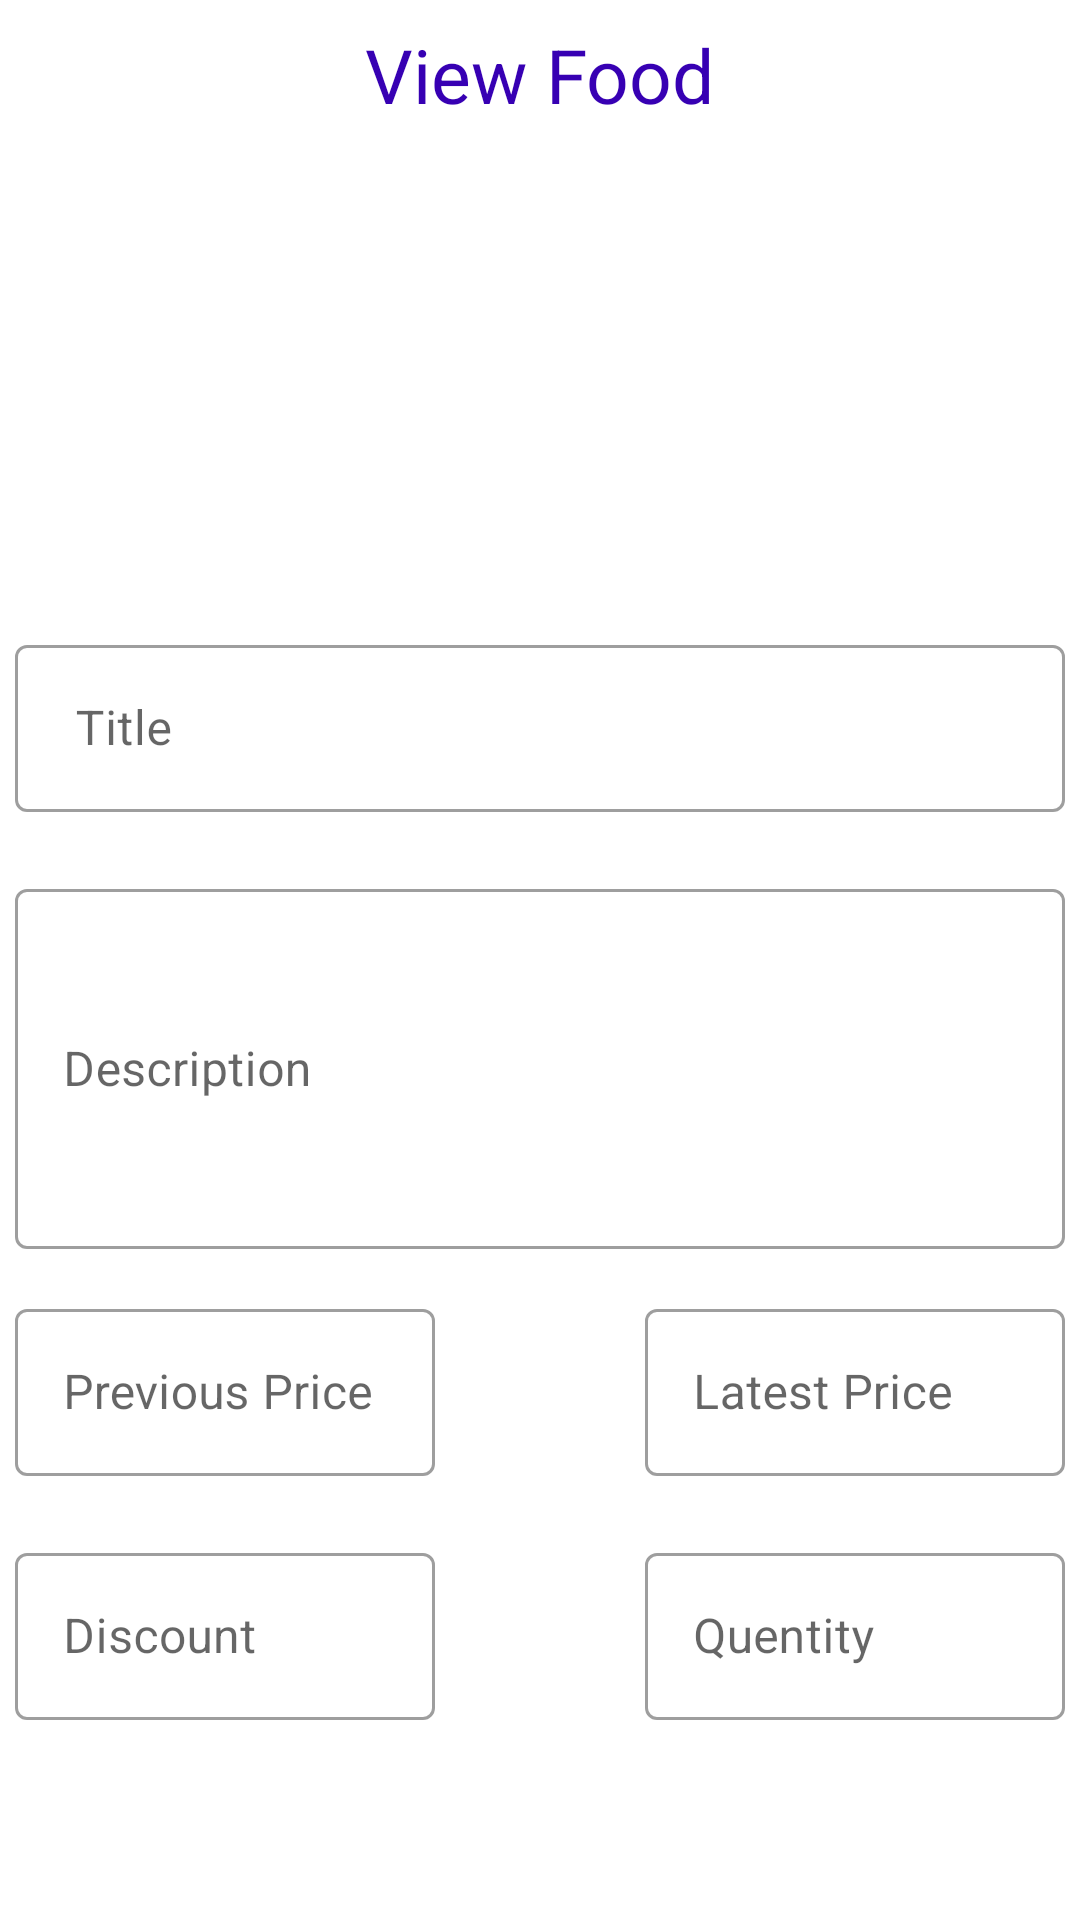

The Android layout XML behind this screen, and the referenced resources:
<!-- AndroidManifest.xml: application theme Theme.ResturantFoodReduction -->
<!-- res/layout/activity_resturant_view_food.xml -->
<?xml version="1.0" encoding="utf-8"?>
<FrameLayout xmlns:android="http://schemas.android.com/apk/res/android"
    xmlns:app="http://schemas.android.com/apk/res-auto"
    xmlns:tools="http://schemas.android.com/tools"
    android:layout_width="match_parent"
    android:layout_height="match_parent"
    tools:context=".view.ResturantViewFood">
    <ScrollView
        android:layout_width="match_parent"
        android:layout_height="match_parent">
        
        <RelativeLayout
            android:layout_width="match_parent"
            android:layout_height="wrap_content"
           >
            <TextView
                android:id="@+id/res_view_food"
                android:layout_width="wrap_content"
                android:layout_height="wrap_content"
                android:layout_margin="8dp"
                android:layout_centerHorizontal="true"
                android:text="View Food"
                android:textSize="25dp"
                android:textColor="@color/design_default_color_primary_dark">
            </TextView>

            <ImageView
                android:id="@+id/food_img_res"
                android:layout_width="260dp"
                android:layout_height="140dp"
                android:layout_below="@id/res_view_food"
                android:layout_centerHorizontal="true"
                android:layout_marginStart="10dp"
                android:layout_marginTop="10dp"
                android:layout_marginEnd="10dp"
                android:layout_marginBottom="10dp"
                android:src="@drawable/resturant_image">


            </ImageView>
            <com.google.android.material.textfield.TextInputLayout
                android:id="@+id/food_title_layout_res"
                android:layout_width="match_parent"
                android:layout_height="wrap_content"
                android:layout_below="@+id/food_img_res"
                layout_marginTop="10dp"
                android:paddingLeft="5dp"
                android:paddingRight="5dp"
                app:errorEnabled="true"
                style="@style/Widget.MaterialComponents.TextInputLayout.OutlinedBox">
                <com.google.android.material.textfield.TextInputEditText
                    android:id="@+id/food_title_res"
                    android:layout_width="match_parent"
                    android:layout_height="wrap_content"
                    android:inputType="none"
                    android:focusable="false"
                    android:clickable="false"
                    android:cursorVisible="false"
                    android:hint=" Title">
                </com.google.android.material.textfield.TextInputEditText>
            </com.google.android.material.textfield.TextInputLayout>

            <com.google.android.material.textfield.TextInputLayout
                android:id="@+id/food_description_layout_res"
                style="@style/Widget.MaterialComponents.TextInputLayout.OutlinedBox"
                layout_marginTop="10dp"
                android:layout_width="match_parent"
                android:layout_height="140dp"
                android:layout_below="@+id/food_title_layout_res"
                android:paddingLeft="5dp"
                android:paddingRight="5dp"
                app:errorEnabled="true">

                <com.google.android.material.textfield.TextInputEditText
                    android:id="@+id/food_description_res"
                    android:layout_width="match_parent"
                    android:layout_height="120dp"
                    android:hint="Description"
                    android:inputType="none"
                    android:focusable="false"
                    android:clickable="false"
                    android:cursorVisible="false">

                </com.google.android.material.textfield.TextInputEditText>
            </com.google.android.material.textfield.TextInputLayout>
            <com.google.android.material.textfield.TextInputLayout
                android:id="@+id/food_previous_price_layout_res"
                android:layout_width="150dp"
                android:layout_height="wrap_content"
                android:layout_below="@+id/food_description_layout_res"
                layout_marginTop="10dp"
                android:paddingLeft="5dp"
                android:paddingRight="5dp"
                app:errorEnabled="true"
                style="@style/Widget.MaterialComponents.TextInputLayout.OutlinedBox">
                <com.google.android.material.textfield.TextInputEditText
                    android:id="@+id/food_previous_price_res"
                    android:layout_width="match_parent"
                    android:layout_height="wrap_content"
                    android:inputType="none"
                    android:focusable="false"
                    android:clickable="false"
                    android:cursorVisible="false"
                    android:hint="Previous Price">
                </com.google.android.material.textfield.TextInputEditText>
            </com.google.android.material.textfield.TextInputLayout>
            <com.google.android.material.textfield.TextInputLayout
                android:id="@+id/food_latest_price_layout_res"
                android:layout_width="150dp"
                android:layout_height="wrap_content"
                android:layout_below="@+id/food_description_layout_res"
                android:layout_alignRight="@id/food_description_layout_res"
                layout_marginTop="10dp"
                android:paddingLeft="5dp"
                android:paddingRight="5dp"
                app:errorEnabled="true"
                style="@style/Widget.MaterialComponents.TextInputLayout.OutlinedBox">
                <com.google.android.material.textfield.TextInputEditText
                    android:id="@+id/food_latest_price_res"
                    android:layout_width="match_parent"
                    android:layout_height="wrap_content"
                    android:inputType="none"
                    android:focusable="false"
                    android:clickable="false"
                    android:cursorVisible="false"
                    android:hint="Latest Price">
                </com.google.android.material.textfield.TextInputEditText>
            </com.google.android.material.textfield.TextInputLayout>
            <com.google.android.material.textfield.TextInputLayout
                android:id="@+id/food_discount_layout_res"
                android:layout_width="150dp"
                android:layout_height="wrap_content"
                android:layout_below="@+id/food_previous_price_layout_res"
                layout_marginTop="10dp"
                android:paddingLeft="5dp"
                android:paddingRight="5dp"
                app:errorEnabled="true"
                style="@style/Widget.MaterialComponents.TextInputLayout.OutlinedBox">
                <com.google.android.material.textfield.TextInputEditText
                    android:id="@+id/food_discount_res"
                    android:layout_width="match_parent"
                    android:layout_height="wrap_content"
                    android:inputType="none"
                    android:focusable="false"
                    android:clickable="false"
                    android:cursorVisible="false"
                    android:hint="Discount">
                </com.google.android.material.textfield.TextInputEditText>
            </com.google.android.material.textfield.TextInputLayout>
            <com.google.android.material.textfield.TextInputLayout
                android:id="@+id/food_Quantity_layout_res"
                android:layout_width="150dp"
                android:layout_height="wrap_content"
                android:layout_below="@+id/food_latest_price_layout_res"
                android:layout_alignRight="@id/food_latest_price_layout_res"
                android:layout_alignTop="@id/food_discount_layout_res"
                layout_marginTop="10dp"
                android:paddingLeft="5dp"
                android:paddingRight="5dp"
                app:errorEnabled="true"
                style="@style/Widget.MaterialComponents.TextInputLayout.OutlinedBox">
                <com.google.android.material.textfield.TextInputEditText
                    android:id="@+id/food_Quantity_res"
                    android:layout_width="match_parent"
                    android:layout_height="wrap_content"
                    android:inputType="none"
                    android:focusable="false"
                    android:clickable="false"
                    android:cursorVisible="false"
                    android:hint="Quentity">
                </com.google.android.material.textfield.TextInputEditText>
            </com.google.android.material.textfield.TextInputLayout>




        </RelativeLayout>
    </ScrollView>

</FrameLayout>
<!-- resources referenced by this layout -->
<resources>
  <style name="Theme.ResturantFoodReduction" parent="Theme.MaterialComponents.Light">
          
          <item name="colorPrimary">@color/quantum_lime500</item>
          <item name="colorPrimaryVariant">@color/quantum_deeporange700</item>
          <item name="colorOnPrimary">@color/quantum_deeporange50</item>
          
          <item name="colorSecondary">@color/teal_200</item>
          <item name="colorSecondaryVariant">@color/teal_700</item>
          <item name="colorOnSecondary">@color/black</item>
          
          <item name="android:statusBarColor" tools:targetApi="l">?attr/colorPrimaryVariant</item>
          
      </style>
  <color name="teal_200">#FF03DAC5</color>
  <color name="teal_700">#FF018786</color>
  <color name="black">#FF000000</color>
</resources>
